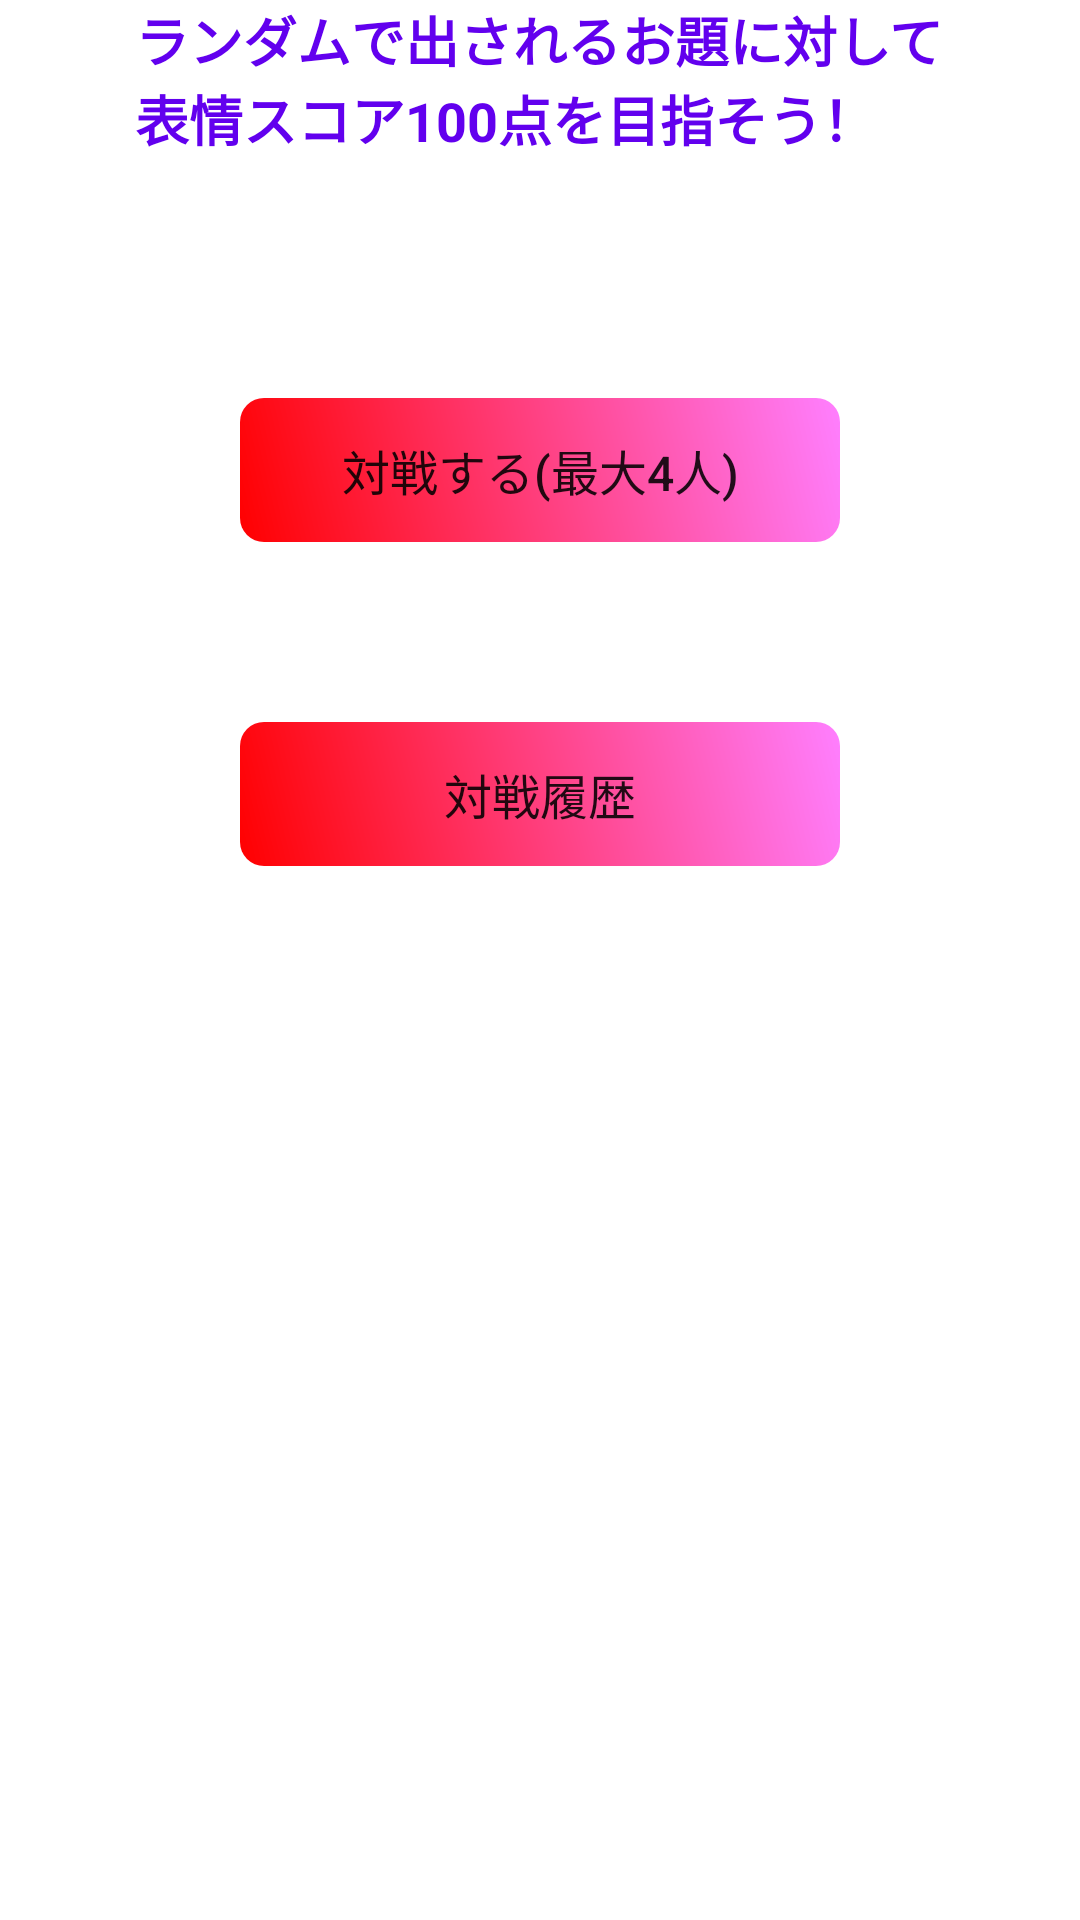

Android layout source for this screen:
<!-- AndroidManifest.xml: application theme Theme.FacialExpressionChampionship -->
<!-- res/layout/fragment_home.xml -->
<?xml version="1.0" encoding="utf-8"?>
<layout xmlns:android="http://schemas.android.com/apk/res/android">

    <LinearLayout
        android:layout_width="match_parent"
        android:layout_height="wrap_content"
        android:orientation="vertical"
        android:layout_marginTop="@dimen/element_spacing_xxxlarge">

        <TextView
            android:layout_width="wrap_content"
            android:layout_height="wrap_content"
            android:layout_gravity="center"
            android:textSize="18sp"
            android:textStyle="bold"
            android:textColor="@color/purple_500"
            android:text="@string/description"
            android:layout_marginBottom="@dimen/element_spacing_xxxlarge" />

        <Button
            android:id="@+id/battle"
            android:layout_width="@dimen/button_size_large"
            android:layout_height="wrap_content"
            android:layout_gravity="center"
            android:layout_marginBottom="@dimen/element_spacing_xxlarge"
            android:textSize="16sp"
            android:text="@string/battle"
            android:background="@drawable/shape_button_gradient" />

        <Button
            android:id="@+id/battle_history"
            android:layout_width="@dimen/button_size_large"
            android:layout_height="wrap_content"
            android:layout_gravity="center"
            android:textSize="16sp"
            android:text="@string/battle_history"
            android:background="@drawable/shape_button_gradient" />
    </LinearLayout>
</layout>
<!-- resources referenced by this layout -->
<resources>
  <color name="purple_500">#FF6200EE</color>
  <dimen name="button_size_large">200dp</dimen>
  <dimen name="element_spacing_xxlarge">60dp</dimen>
  <dimen name="element_spacing_xxxlarge">80dp</dimen>
  <!-- drawable shape_button_gradient (drawable) -->
  <?xml version="1.0" encoding="utf-8"?>
  <shape xmlns:android="http://schemas.android.com/apk/res/android"
      android:shape="rectangle">
      <gradient
          android:startColor="#FFFF0000"
          android:endColor="#80FF00FF"
          android:angle="45"/>
      <corners android:radius="8dp" />
  </shape>
  <string name="battle">対戦する(最大4人)</string>
  <string name="battle_history">対戦履歴</string>
  <string name="description">ランダムで出されるお題に対して\n表情スコア100点を目指そう！</string>
  <style name="Theme.FacialExpressionChampionship" parent="Theme.MaterialComponents.DayNight.DarkActionBar">
          
          <item name="colorPrimary">@color/purple_500</item>
          <item name="colorPrimaryVariant">@color/purple_700</item>
          <item name="colorOnPrimary">@color/white</item>
          
          <item name="colorSecondary">@color/teal_200</item>
          <item name="colorSecondaryVariant">@color/teal_700</item>
          <item name="colorOnSecondary">@color/black</item>
          
          <item name="android:statusBarColor" tools:targetApi="l">?attr/colorPrimaryVariant</item>
          
      </style>
  <color name="purple_700">#FF3700B3</color>
  <color name="white">#FFFFFFFF</color>
  <color name="teal_200">#FF03DAC5</color>
  <color name="teal_700">#FF018786</color>
  <color name="black">#FF000000</color>
</resources>
